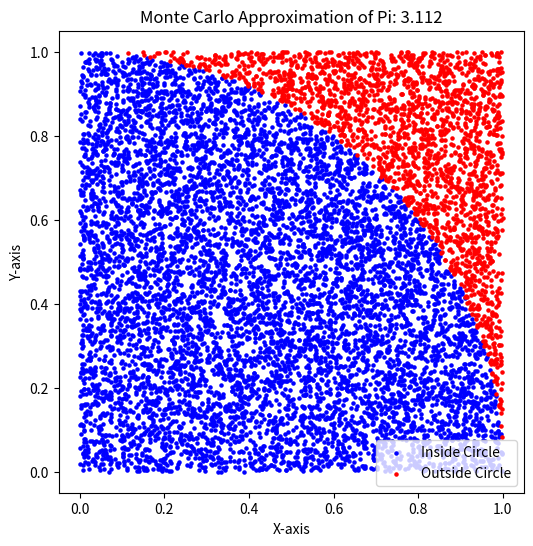

This figure's Python source:
import numpy as np
import matplotlib.pyplot as plt
from matplotlib.animation import FuncAnimation

def monte_carlo_pi(num_samples):
    inside_circle = 0

    for _ in range(num_samples):
        x, y = np.random.rand(2)  # RANDOM POINT GENERATION
        distance = np.sqrt(x**2 + y**2)  # CALCULATE DISTANCE FROM ORIGIN, SEE CONDITIONS BELOW

        if distance <= 1:
            inside_circle += 1

    pi_approximation = 4 * inside_circle / num_samples
    return pi_approximation

# INSERT DESIRED SAMPLES HERE
num_samples = 10000

# APPROXIMATE BY MONTE CARLO SIM
pi_approx = monte_carlo_pi(num_samples)

# PLOT
x_inside, y_inside, x_outside, y_outside = [], [], [], []

for _ in range(num_samples):
    x, y = np.random.rand(2)

    if x**2 + y**2 <= 1:
        x_inside.append(x)
        y_inside.append(y)
    else:
        x_outside.append(x)
        y_outside.append(y)

plt.figure(figsize=(6, 6))
plt.scatter(x_inside, y_inside, color='blue', s=5, label='Inside Circle')
plt.scatter(x_outside, y_outside, color='red', s=5, label='Outside Circle')
plt.title(f'Monte Carlo Approximation of Pi: {pi_approx}')
plt.xlabel('X-axis')
plt.ylabel('Y-axis')
plt.legend()
plt.show()
